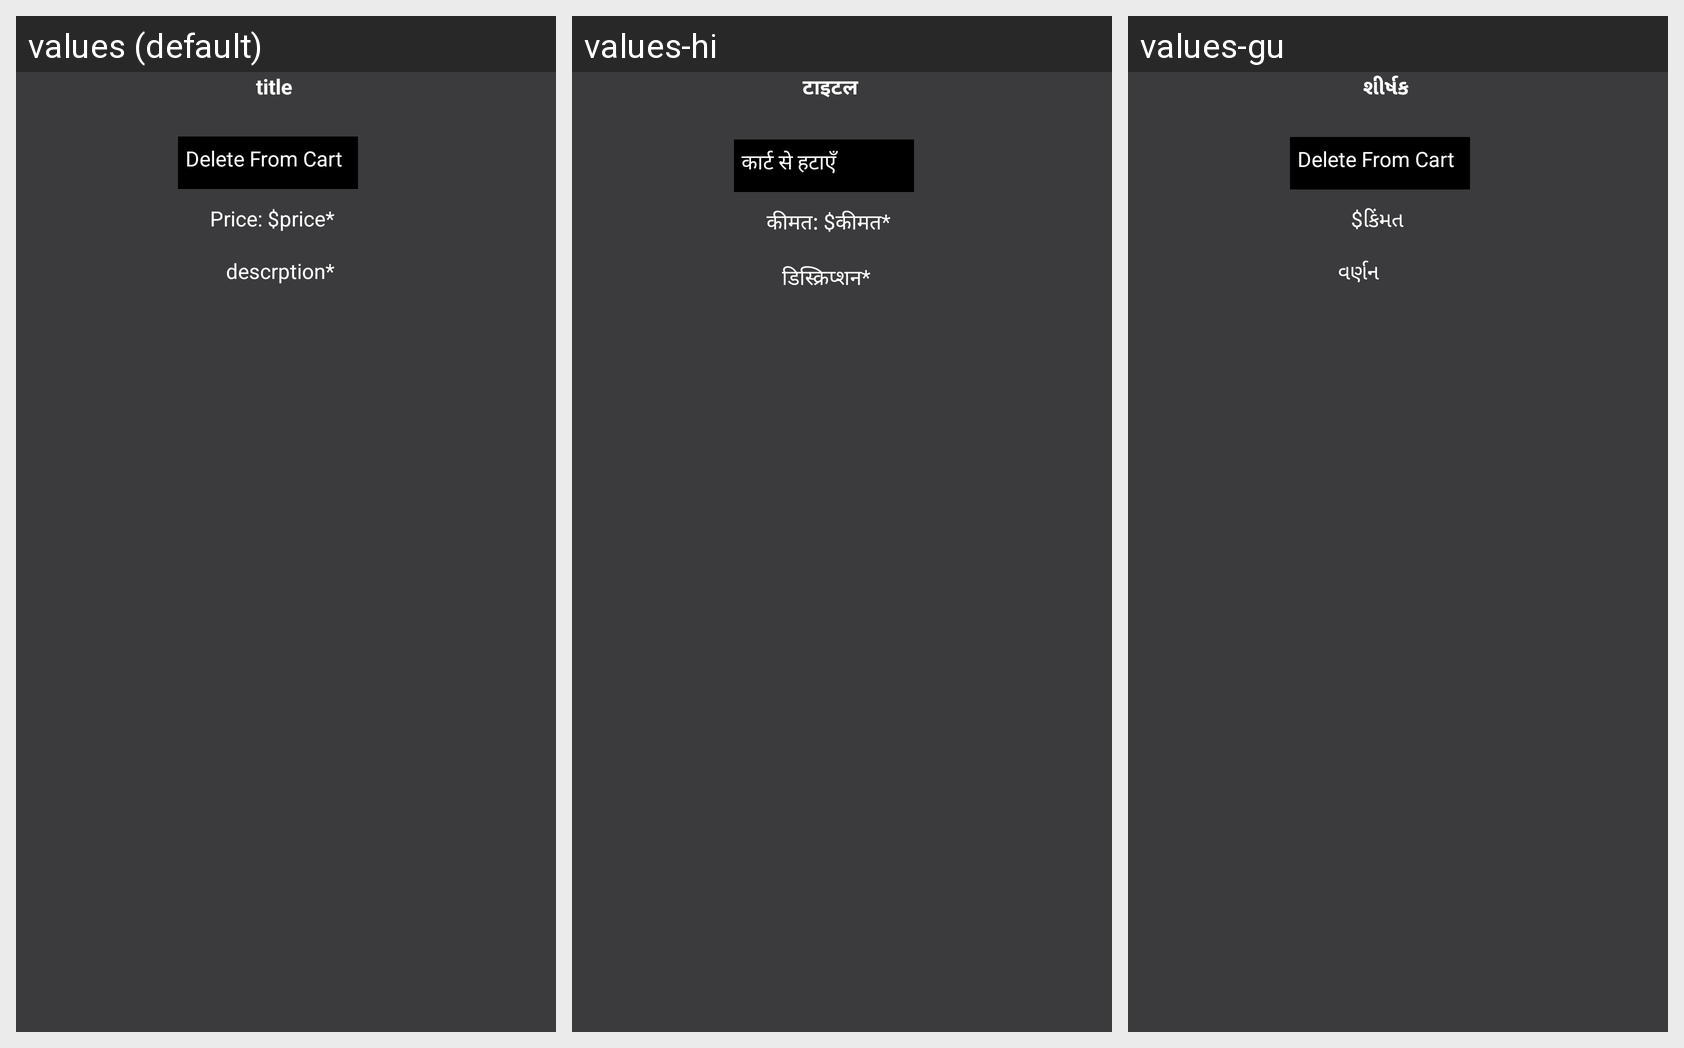

For this localized Android screen grid, give each drawn string resource with its value in every locale shown.
Android screen res/layout/activity_receive_all_items.xml rendered under 3 locales, left to right: values (default), values-hi, values-gu. Device: Nexus 5 (rendered at 1080×1920; each locale shown at half size, 540×960, under a caption strip naming it); theme Theme.AppCompat.Light.DarkActionBar.
Strings drawn on this screen, with the default value and each locale's value (text and hints the layout hard-codes, and strings that could not be matched under every locale, appear in the picture but are not listed):

title
  values: title
  values-hi: टाइटल
  values-gu: શીર્ષક

dolar
  values: Price: $
  values-hi: कीमत: $
  values-gu: $

price
  values: price*
  values-hi: कीमत*
  values-gu: કિંમત

descrption
  values: descrption*
  values-hi: डिस्क्रिप्शन*
  values-gu: વર્ણન

delete_from_cart
  values: Delete From Cart
  values-hi: कार्ट से हटाएँ
  values-gu: Delete From Cart  [not translated; the default value is used]
